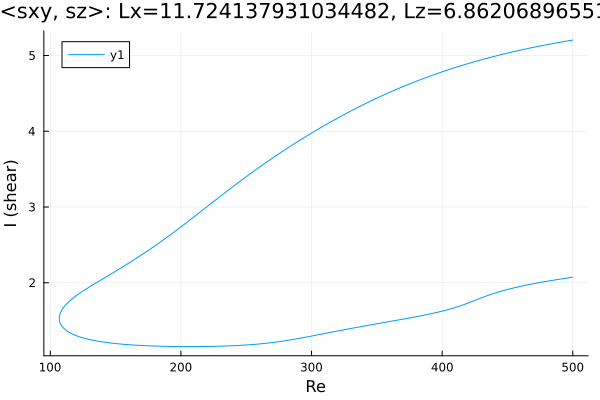

Data behind this chart, as committed beside it:
Re, shear
500.0, 5.204
499.5, 5.202
498.1, 5.198
496.6, 5.194
495.2, 5.19
493.8, 5.186
492.4, 5.181
491, 5.177
489.6, 5.173
488.2, 5.168
486.7, 5.164
485.3, 5.159
483.9, 5.155
482.5, 5.15
481.1, 5.146
479.7, 5.141
478.3, 5.136
476.8, 5.132
475.4, 5.127
474, 5.122
472.6, 5.117
471.2, 5.112
470.8, 5.111
469.4, 5.106
468, 5.101
466.6, 5.096
465.2, 5.09
463.8, 5.085
462.4, 5.08
460.9, 5.075
459.5, 5.069
458.1, 5.064
456.7, 5.058
455.3, 5.053
453.9, 5.047
452.5, 5.041
451, 5.036
449.6, 5.03
448.2, 5.024
446.8, 5.018
445.4, 5.012
444, 5.006
442.6, 5
441.1, 4.994
439.7, 4.988
438.3, 4.981
436.9, 4.975
435.5, 4.969
434.1, 4.962
432.7, 4.955
431.2, 4.949
429.8, 4.942
428.4, 4.935
427, 4.929
425.6, 4.922
424.2, 4.915
422.8, 4.908
421.3, 4.901
419.9, 4.893
418.5, 4.886
... 558 more rows
